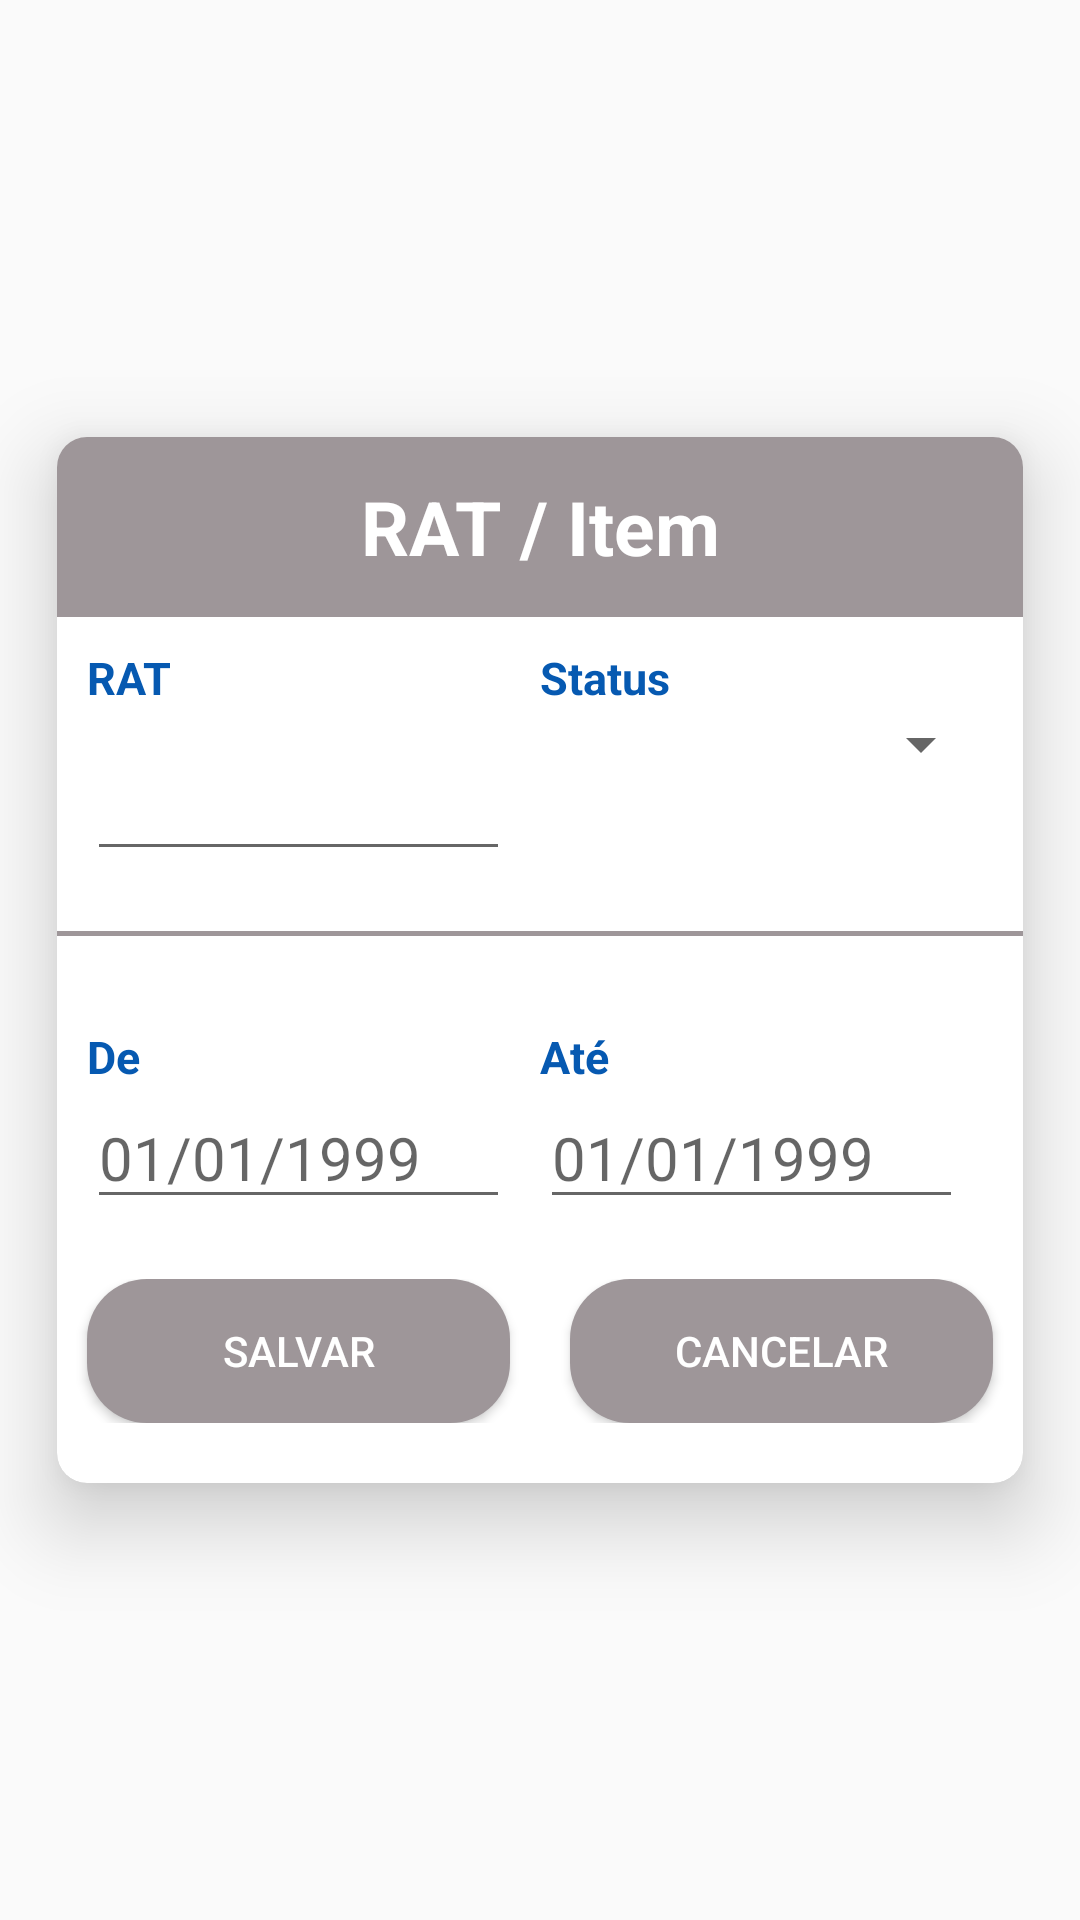

Android layout source for this screen:
<!-- AndroidManifest.xml: application theme ThemeNoTitle -->
<!-- res/layout/inserir_rat.xml -->
<?xml version="1.0" encoding="utf-8"?>
<RelativeLayout xmlns:android="http://schemas.android.com/apk/res/android"
    xmlns:app="http://schemas.android.com/apk/res-auto"
    android:orientation="vertical"
    android:layout_width="wrap_content"
    android:layout_height="wrap_content"
    android:background="@android:color/transparent">

    <android.support.v7.widget.CardView
        xmlns:android="http://schemas.android.com/apk/res/android"
        xmlns:app="http://schemas.android.com/apk/res-auto"
        android:layout_height="wrap_content"
        android:layout_width="match_parent"
        app:cardCornerRadius="10dp"
        app:cardElevation="16dp"
        app:cardUseCompatPadding="true"
        app:cardBackgroundColor="@android:color/white"
        android:layout_centerVertical="true"
        android:layout_centerHorizontal="true">

        <LinearLayout
            android:layout_width="match_parent"
            android:layout_height="wrap_content"
            android:orientation="vertical">

            
            <LinearLayout
                android:layout_width="match_parent"
                android:layout_height="60dp"
                android:gravity="center"
                android:background="@color/greyDark">

                <TextView
                    android:text="@string/ratItem"
                    android:layout_width="match_parent"
                    android:layout_height="wrap_content"
                    style="@style/TextTitleCenter"
                    android:textColor="@android:color/white"/>

            </LinearLayout>

            <LinearLayout
                android:layout_width="match_parent"
                android:layout_height="wrap_content"
                android:layout_gravity="center"
                android:orientation="horizontal"
                android:layout_marginTop="10dp"
                android:layout_marginLeft="10dp"
                android:layout_marginRight="10dp">

                <TextView
                    android:layout_width="match_parent"
                    android:layout_height="wrap_content"
                    android:layout_weight="0.5"
                    style="@style/TextLabelBlue"
                    android:text="@string/rat"/>

                <TextView
                    style="@style/TextLabelBlue"
                    android:text="@string/status"
                    android:layout_width="match_parent"
                    android:layout_height="wrap_content"
                    android:layout_weight="0.5">
                </TextView>
            </LinearLayout>

            <LinearLayout
                android:layout_width="match_parent"
                android:layout_height="wrap_content"
                android:layout_gravity="center"
                android:orientation="horizontal"
                android:layout_marginLeft="10dp"
                android:layout_marginRight="10dp">

                <EditText
                    android:textSize="28dp"
                    android:id="@+id/edtNrRat"
                    android:layout_marginRight="10dp"
                    android:layout_width="match_parent"
                    android:layout_height="wrap_content"
                    android:layout_weight="0.5"
                    android:inputType="number"/>

                <Spinner
                    android:id="@+id/spnStatusRat"
                    android:layout_width="match_parent"
                    android:layout_height="wrap_content"
                    android:layout_weight="0.5">
                </Spinner>
            </LinearLayout>

            <View
                android:layout_marginTop="20dp"
                android:layout_marginBottom="20dp"
                android:background="@color/greyDark"
                android:layout_width = "fill_parent"
                android:layout_height="1.5dp"
                android:layout_centerVertical ="true"
                android:layout_alignParentTop="true"/>

            <LinearLayout
                android:layout_width="match_parent"
                android:layout_height="wrap_content"
                android:layout_gravity="center"
                android:orientation="horizontal"
                android:layout_marginTop="10dp"
                android:layout_marginLeft="10dp"
                android:layout_marginRight="10dp">

                <TextView
                    android:layout_width="match_parent"
                    android:layout_height="wrap_content"
                    android:layout_weight="0.5"
                    style="@style/TextLabelBlue"
                    android:text="@string/de"/>

                <TextView
                    style="@style/TextLabelBlue"
                    android:text="@string/ate"
                    android:layout_width="match_parent"
                    android:layout_height="wrap_content"
                    android:layout_weight="0.5">
                </TextView>
            </LinearLayout>

            <LinearLayout
                android:layout_width="match_parent"
                android:layout_height="wrap_content"
                android:layout_gravity="center"
                android:orientation="horizontal"
                android:layout_marginLeft="10dp"
                android:layout_marginRight="10dp">

                <EditText
                    android:focusable="false"
                    android:textSize="20dp"
                    android:id="@+id/edtRatDtInicial"
                    android:layout_marginRight="10dp"
                    android:layout_width="match_parent"
                    android:layout_height="wrap_content"
                    android:layout_weight="0.5"
                    android:hint="@string/ddmmyyyy"
                    android:inputType="date"/>

                <EditText
                    android:focusable="false"
                    android:textSize="20dp"
                    android:id="@+id/edtRatDtFinal"
                    android:layout_marginRight="10dp"
                    android:layout_width="match_parent"
                    android:layout_height="wrap_content"
                    android:layout_weight="0.5"
                    android:hint="@string/ddmmyyyy"
                    android:inputType="date"/>

            </LinearLayout>

            <LinearLayout
                android:layout_width="match_parent"
                android:layout_height="wrap_content"
                android:orientation="horizontal"
                android:layout_gravity="center"
                android:layout_marginTop="20dp"
                android:layout_marginBottom="20dp">

                <Button
                    android:layout_gravity="center"
                    android:id="@+id/bttSalvarRat"
                    android:layout_width="match_parent"
                    android:layout_height="wrap_content"
                    android:text="@string/salvar"
                    android:textColor="@android:color/white"
                    android:layout_weight="5"
                    android:layout_marginLeft="10dp"
                    android:layout_marginRight="10dp"
                    android:background="@drawable/curved_shape"/>

                <Button
                    android:layout_gravity="center"
                    android:id="@+id/bttCancelarRat"
                    android:layout_width="match_parent"
                    android:layout_height="wrap_content"
                    android:text="@string/cancelar"
                    android:textColor="@android:color/white"
                    android:layout_weight="5"
                    android:layout_marginLeft="10dp"
                    android:layout_marginRight="10dp"
                    android:background="@drawable/curved_shape"/>
            </LinearLayout>
        </LinearLayout>
    </android.support.v7.widget.CardView>
</RelativeLayout>
<!-- resources referenced by this layout -->
<resources>
  <color name="greyDark">#9e9699</color>
  <!-- drawable curved_shape (drawable) -->
  <?xml version="1.0" encoding="utf-8"?>
  <shape xmlns:android="http://schemas.android.com/apk/res/android" >
  
      <solid android:color="@color/greyDark" />
  
      
  
      <corners
          android:bottomLeftRadius="20dp"
          android:bottomRightRadius="20dp"
          android:topLeftRadius="20dp"
          android:topRightRadius="20dp" />
  
  </shape>
  <string name="ate">Até</string>
  <string name="cancelar">Cancelar</string>
  <string name="ddmmyyyy">01/01/1999</string>
  <string name="de">De</string>
  <string name="rat">RAT</string>
  <string name="ratItem">RAT / Item</string>
  <string name="salvar">Salvar</string>
  <string name="status">Status</string>
  <style name="TextLabelBlue">
          <item name="android:textColor">@color/blue</item>
          <item name="android:textSize">15dp</item>
          <item name="android:gravity">left</item>
          <item name="android:textStyle">bold</item>
      </style>
  <style name="TextTitleCenter">
          <item name="android:textColor">@color/black</item>
          <item name="android:textSize">25dp</item>
          <item name="android:gravity">center</item>
          <item name="android:textStyle">bold</item>
      </style>
  <style name="ThemeNoTitle" parent="Theme.AppCompat.Light.NoActionBar">
          
          <item name="colorPrimary">@color/colorPrimary</item>
          <item name="colorPrimaryDark">@color/colorPrimaryDark</item>
          <item name="colorAccent">@color/colorAccent</item>
      </style>
  <color name="blue">#0659b1</color>
  <color name="black">#000000</color>
  <color name="colorPrimary">#9e9699</color>
  <color name="colorPrimaryDark">#504e4f</color>
  <color name="colorAccent">#504e4f</color>
</resources>
